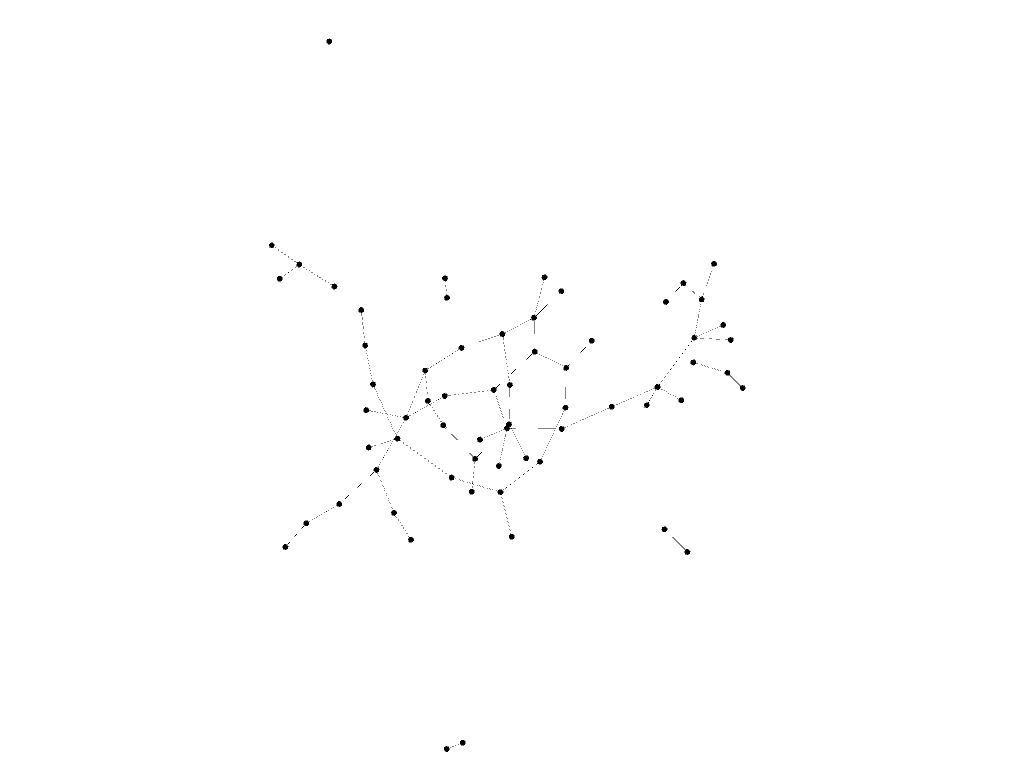

The data file committed next to this chart (first rows):
0, 1
28, 33
75, 67
51, 46
17, 75
1, 72
10, 4
66, 10
5, 21
67, 2
71, 41
42, 27
18, 74
13, 54
7, 5
9, 16
63, 28
31, 73
65, 40
68, 67
57, 58
10, 14
12, 64
50, 25
37, 72
27, 3
39, 6
25, 69
58, 16
73, 72
19, 31
36, 39
35, 34
33, 23
65, 64
16, 75
35, 52
48, 22
13, 25
67, 54
49, 61
29, 64
45, 29
65, 33
8, 27
26, 5
20, 65
59, 20
12, 48
47, 19
43, 38
38, 63
23, 73
8, 36
59, 25
49, 21
38, 19
7, 39
11, 75
59, 3
72, 3
